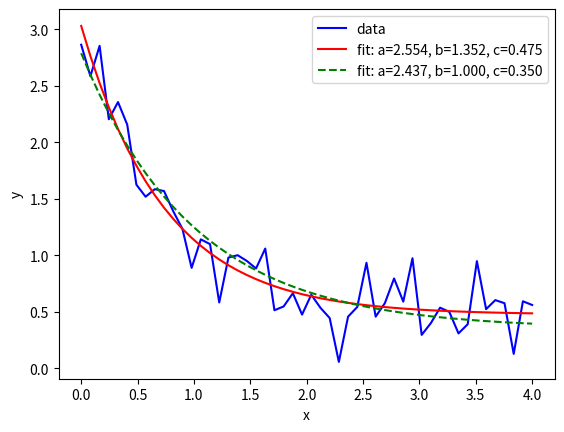

The script that saved this image:
import numpy as np
import matplotlib.pyplot as plt
from scipy.optimize import curve_fit

def func(x, a, b, c):
    return a * np.exp(-b * x) + c

xdata = np.linspace(0, 4, 50)
y = func(xdata, 2.5, 1.3, 0.5)
np.random.seed(1729)
y_noise = 0.2 * np.random.normal(size=xdata.size)
ydata = y + y_noise
plt.plot(xdata, ydata, 'b-', label='data')

popt, pcov = curve_fit(func, xdata, ydata)
popt

plt.plot(xdata, func(xdata, *popt), 'r-',
         label='fit: a=%5.3f, b=%5.3f, c=%5.3f' % tuple(popt))

popt, pcov = curve_fit(func, xdata, ydata, bounds=(0, [3., 1., 0.5]))
popt

plt.plot(xdata, func(xdata, *popt), 'g--',
         label='fit: a=%5.3f, b=%5.3f, c=%5.3f' % tuple(popt))

plt.xlabel('x')
plt.ylabel('y')
plt.legend()
plt.show()